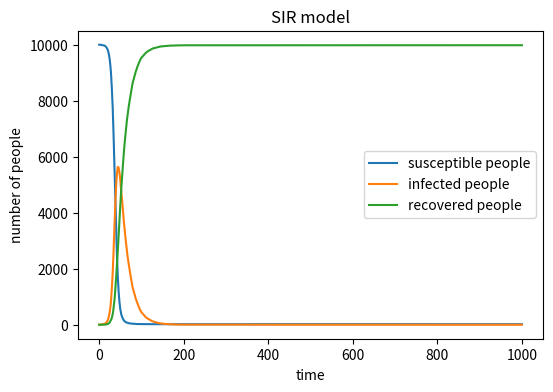

Reproduce this figure in Python. (Note: this script raises an exception after producing the figure.)

"""
Created on Wed May  8 11:23:03 2019

[redacted]
"""

import numpy as np
import matplotlib.pyplot as plt



time = 0
sus = 9999
inf = 1
rec = 0
beta = 0.3
gamma = 0.05
record_sus = [9999]
record_inf = [1]
record_rec = [0]

while time <= 999:
    time = time + 1
    new_inf = np.random.choice(range(2),sus,p = [1-beta*(inf/10000),beta*(inf/10000)])
    new_inf = sum(new_inf)
    new_rec = np.random.choice(range(2),inf,p = [1-gamma,gamma])
    new_rec = sum(new_rec)
    sus = sus - new_inf
    inf = inf + new_inf - new_rec
    rec = rec + new_rec
    record_sus.append(sus)
    record_inf.append(inf)
    record_rec.append(rec)
    
plt.figure(figsize=(6,4),dpi=150)
plt.title("SIR model") 
plt.xlabel("time") 
plt.ylabel("number of people") 
P_sus, = plt.plot(record_sus)
P_sus.set_label('susceptible people')
P_inf, = plt.plot(record_inf)
P_inf.set_label('infected people')
P_rec, = plt.plot(record_rec)
P_rec.set_label('recovered people')
plt.legend()

plt.savefig("C:/Users/<user>/Desktop/IBI/IBI1_2018-19/Practical12/SIR",type="png")
plt.show()